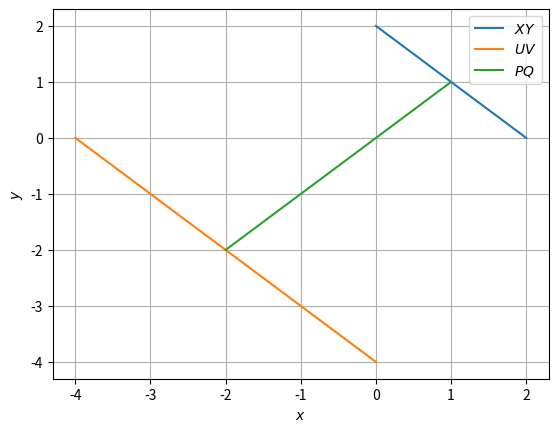

Write Python code to recreate this figure.
import numpy as np
import matplotlib.pyplot as plt

def dir_vec(AB):
 return np.matmul(AB,dvec)

def norm_vec(AB):
 return np.matmul(omat,np.matmul(AB,dvec))

def line_intersect(XY):
 n1= dir_vec(XY)
 n2= norm_vec(XY)
 N = np.vstack((n1,n2))
 p = np.zeros(2)
 p[0] = np.matmul(n1,[0,0])
 p[1] = np.matmul(n2,XY[:,0])
 return np.matmul(np.linalg.inv(N),p)

X = np.array([2,0])
Y = np.array([0,2])

U = np.array([0,-4])
V = np.array([-4,0])

dvec = np.array([-1,1])
omat = np.array([[0,1],[-1,0]])
XY = np.vstack((X,Y)).T
UV = np.vstack((U,V)).T

E = dir_vec(XY)
D = norm_vec(XY)
P = line_intersect(XY)
Q = line_intersect(UV)
Z = np.linalg.norm(P-Q)

A = (np.sqrt(3)*Z)/2

area = (A*Z)/2

print(area)
print(A)
print(Z)
print(Q)
print(P)
print(E)
print(D)

len=10

lam_1 = np.linspace(0,1,len)

x_XY = np.zeros((2,len))
x_UV = np.zeros((2,len))
x_PQ = np.zeros((2,len))

for i in range(len):
 temp1 = X +lam_1[i]*(Y-X)
 x_XY[:,i]= temp1.T
 temp2 = U +lam_1[i]*(V-U)
 x_UV[:,i]= temp2.T
 temp3 = P +lam_1[i]*(Q-P)
 x_PQ[:,i]= temp3.T

plt.plot(x_XY[0,:],x_XY[1,:],label='$XY$')
plt.plot(x_UV[0,:],x_UV[1,:],label='$UV$')
plt.plot(x_PQ[0,:],x_PQ[1,:],label='$PQ$')


plt.xlabel('$x$')
plt.ylabel('$y$')
plt.legend(loc='best')
plt.grid()

plt.show()







